Run: headless pygame with SDL's dummy video driver; simulated clock (each Clock.tick advances the game by its frame time, no real sleeping); random seed 0; keys injected as events and as key.get_pressed() state; no mouse input.
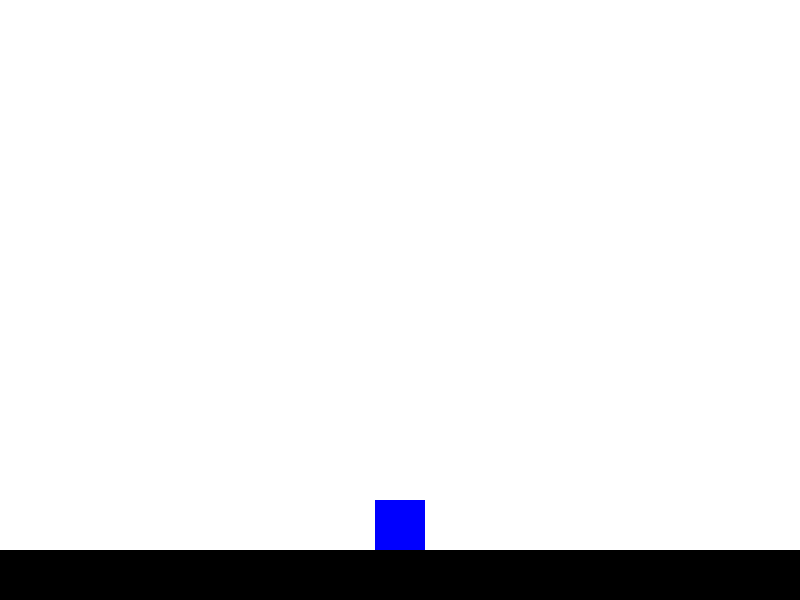
Frame 1 of 4 · flips 1–60 · no input
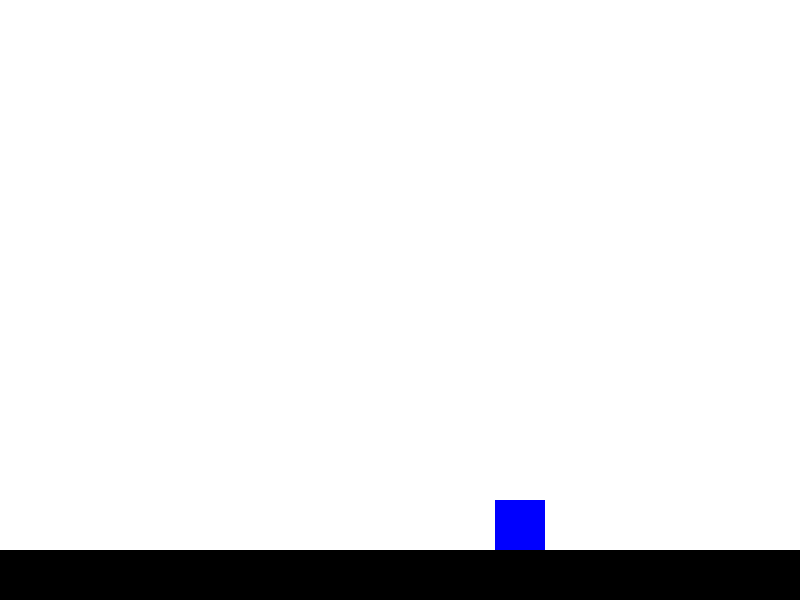
Frame 2 of 4 · flips 61–180 · tapped SPACE, RETURN · held RIGHT (→), D
Frame 3 of 4 · flips 181–300 · held DOWN (↓), S · screen unchanged from frame 2, image omitted
Frame 4 of 4 · flips 301–420 · held LEFT (←), A, UP (↑), W · screen same as frame 1, image omitted

The pygame program that drew these frames:

import pygame
import sys

# Initialize Pygame
pygame.init()

# Set up display
width, height = 800, 600
screen = pygame.display.set_mode((width, height))
pygame.display.set_caption("Pygame Collision Example")

# Set up colors
white = (255, 255, 255)
ground_color = (0, 0, 0)  # Brown color for the ground
gravity = 1

# Set up the ground rectangle
ground_width = width
ground_height = 50
ground_rect = pygame.Rect(0, height - ground_height, ground_width, ground_height)

# Set up the player
player_width = 50
player_height = 50
player_color = (0, 0, 255)  # Blue color for the player
player_rect = pygame.Rect((width - player_width) // 2, height - ground_height - player_height, player_width, player_height)

# Set up player movement
player_speed = 1
jump_height = 3
is_jumping = False
on_the_ground = False

class Player():
    def __init__(self) -> None:
        pass
    

# Game loop
while True:
    for event in pygame.event.get():
        if event.type == pygame.QUIT:
            pygame.quit()
            sys.exit()

    # Handle player input
    keys = pygame.key.get_pressed()
    if keys[pygame.K_LEFT] and player_rect.left > 0:
        player_rect.x -= player_speed
    if keys[pygame.K_RIGHT] and player_rect.right < width:
        player_rect.x += player_speed
    if keys[pygame.K_SPACE] and on_the_ground:
        is_jumping = True
        on_the_ground = False

    # Apply gravity and jumping
    if is_jumping:
        player_rect.y -= jump_height
        is_jumping = False
    

    # Check if player is on the ground
    on_the_ground = player_rect.colliderect(ground_rect)

    # Reset jump if player touches the ground
    if on_the_ground:
        player_rect.y = ground_rect.top - player_rect.height

    # Draw background
    screen.fill(white)

    # Draw the ground
    pygame.draw.rect(screen, ground_color, ground_rect)

    # Draw the player
    pygame.draw.rect(screen, player_color, player_rect)

    # Update the display
    pygame.display.flip()

# Exit the program
pygame.quit()
sys.exit()



def update(self):
    # ... (остальная логика)
    if keys[pygame.K_LEFT] and self.rect.left > 0:
        self.rect.x -= player_speed
        self.image = pygame.transform.flip(self.original_image, True, False)  # Поворот спрайта влево
    if keys[pygame.K_RIGHT] and self.rect.right < width:
        self.rect.x += player_speed
        self.image = self.original_image  # Возвращаем исходный спрайт
